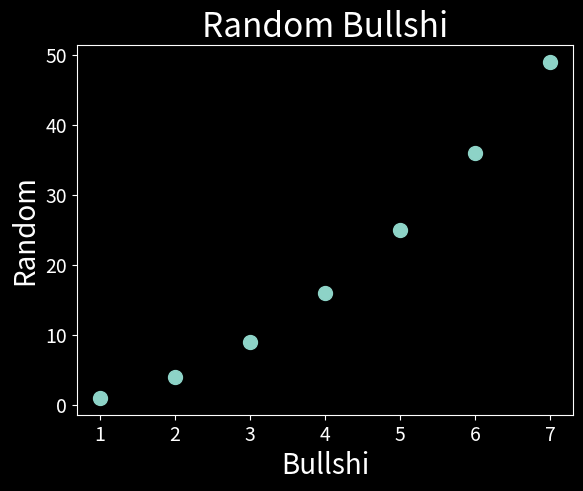

The matplotlib source for this figure:
import matplotlib.pyplot as plt

input = [1, 2, 3, 4, 5, 6, 7]
squares = [1, 4, 9, 16, 25, 36, 49]

plt.style.use('dark_background')

fig, ax = plt.subplots()
ax.scatter(input, squares, s=100)

#ax.plot(input, squares, linewidth=4)

ax.set_title("Random Bullshi", fontsize = 24)
ax.set_ylabel("Random", fontsize = 20)
ax.set_xlabel("Bullshi", fontsize = 20)

#set size of tick lables 
ax.tick_params(labelsize=14)
plt.show()
